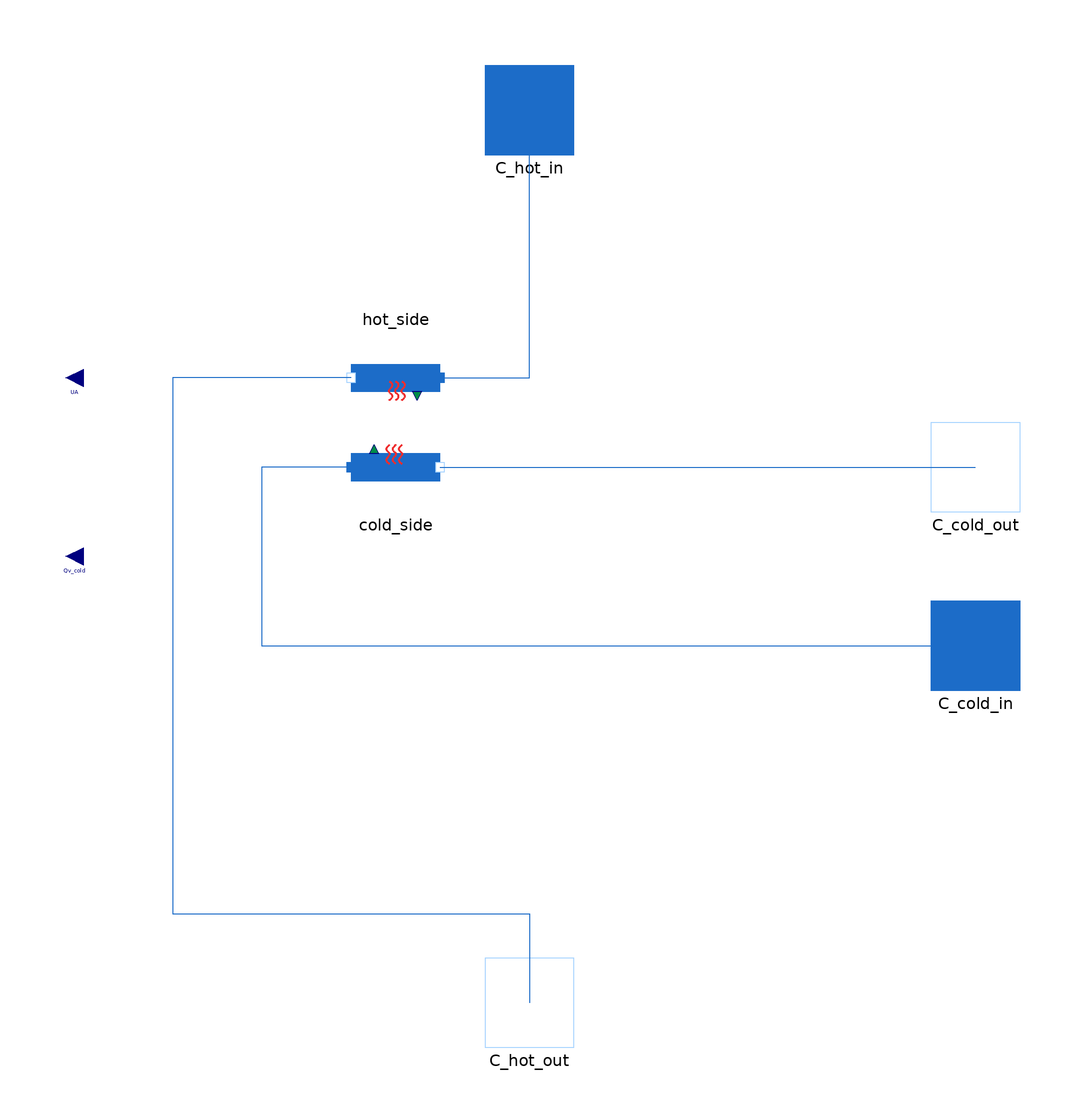

Above is the diagram view of the following Modelica model: its components placed by their Placement annotations and its connect equations drawn as lines.

model Dynamic_Condenser
  // Import utilities
  import MetroscopeModelingLibrary.Utilities.Units;
  import MetroscopeModelingLibrary.Utilities.Units.Inputs;
  import MetroscopeModelingLibrary.Utilities.Constants;

  // Import packages
  package WaterSteamMedium = MetroscopeModelingLibrary.Utilities.Media.WaterSteamMedium;

  // Simulation parameters
  parameter Boolean steady_state = false "true: sets the time derivatives to zero" annotation(Dialog(tab="General", group="Modes"));
  // Design and geometry parameters
  parameter Real r_UA = 3 "Ratio of heat conductances between water and fg" annotation(Dialog(tab="General", group="Design and geometry"));
  parameter Units.Mass M_wall = 25379 "Tubes total mass" annotation(Dialog(tab="General", group="Design and geometry"));
  parameter Units.HeatCapacity Cp_wall = 420 "Tubes specific heat capacity" annotation(Dialog(tab="General", group="Design and geometry"));

  // Thermal conductances
  // Modelica.Units.SI.ThermalConductance UA "W/K"; // = 264900
  Modelica.Units.SI.ThermalConductance UA_hot "W/K"; // = 264900
  Modelica.Units.SI.ThermalConductance UA_cold "W/K"; // = 264900
  // Temperatures
  Units.Temperature T_cold_in "Cooling inlet temperature";
  Units.Temperature T_cold_out "Cooling water outlet temperature";
  Units.Temperature T_cold_avg "Cooling water average temperature";
  Units.Temperature T_hot_in "Cooling inlet temperature";
  Units.Temperature T_hot_out "Cooling water outlet temperature";
  Units.Temperature T_hot_sat "Saturation temperature";
  Units.Temperature T_wall "Wall temperature";
  // Pressures
  Units.Pressure P_cold_in(start=P_water_0) "Cooling water inlet pressure";
  Units.Pressure P_cold_out(start=P_water_0) "Cooling water outlet pressure";
  Units.Pressure P_sat(start=P_fg_0) "Saturation pressure";
  // Mass flow rates
  Units.PositiveMassFlowRate Q_cold(start=Q_water_0) "Cold water mass flow rate";
  // Units.VolumeFlowRate Qv_cold "Cold water volumetric flow rate";
  Units.PositiveMassFlowRate Q_hot(start=Q_fg_0) "Hot water mass flow rate";
  // Heat exchanged
  Units.Power W_cold;
  Units.Power W_hot;
  // Saturation state
  Modelica.Media.Water.WaterIF97_ph.SaturationProperties sat "Saturation state for properties calculation";

  // Initialization
  parameter Units.Temperature T_wall_0 = 450 "Wall temperature" annotation(Dialog(tab="General", group="Initialization"));
  parameter Units.Pressure P_water_0 = 70e5 "Water pressure" annotation(Dialog(tab="General", group="Initialization"));
  parameter Units.Pressure P_fg_0 = 1e5 "Fg pressure" annotation(Dialog(tab="General", group="Initialization"));
  parameter Units.PositiveMassFlowRate Q_water_0 = 85 "Water mass flow rate" annotation(Dialog(tab="General", group="Initialization"));
  parameter Units.PositiveMassFlowRate Q_fg_0 = 640 "Fg mass flow rate" annotation(Dialog(tab="General", group="Initialization"));
  parameter Units.Temperature T_water_out_0 = 500 "Water outlet temperature" annotation(Dialog(tab="General", group="Initialization"));
  parameter Units.Temperature T_fg_out_0 = 560 "Fg outlet temperature" annotation(Dialog(tab="General", group="Initialization"));
  parameter Units.SpecificEnthalpy h_water_out_0 = 3354324.5 "Water outlet enthalpy" annotation(Dialog(tab="General", group="Initialization"));
  parameter Units.SpecificEnthalpy h_fg_out_0 = 912869.94 "Fg outlet enthalpy" annotation(Dialog(tab="General", group="Initialization"));


  WaterSteam.Connectors.Inlet C_cold_in annotation (Placement(transformation(extent={{90,-30},{110,-10}}), iconTransformation(extent={{90,-30},{110,-10}})));
  WaterSteam.Connectors.Outlet C_cold_out annotation (Placement(transformation(extent={{90,10},{110,30}}), iconTransformation(extent={{90,10},{110,30}})));
  WaterSteam.Connectors.Inlet C_hot_in annotation (Placement(transformation(extent={{-10,90},{10,110}}), iconTransformation(extent={{-10,90},{10,110}})));
  WaterSteam.Connectors.Outlet C_hot_out annotation (Placement(transformation(extent={{-10,-110},{10,-90}}), iconTransformation(extent={{-10,-110},{10,-90}})));
  WaterSteam.Pipes.HeatLoss hot_side annotation (Placement(transformation(
        extent={{-10,-10},{10,10}},
        rotation=180,
        origin={-30,40})));
  WaterSteam.Pipes.HeatLoss cold_side annotation (Placement(transformation(
        extent={{10,10},{-10,-10}},
        rotation=180,
        origin={-30,20})));
  Utilities.Interfaces.GenericReal UA annotation (Placement(transformation(
        extent={{-4,-4},{4,4}},
        rotation=180,
        origin={-100,40}), iconTransformation(
        extent={{-4,-4},{4,4}},
        rotation=180,
        origin={-100,40})));
  Utilities.Interfaces.GenericReal Qv_cold annotation (Placement(transformation(
        extent={{-4,-4},{4,4}},
        rotation=180,
        origin={-100,0}), iconTransformation(
        extent={{-4,-4},{4,4}},
        rotation=180,
        origin={-100,0})));
equation

initial equation
  if not steady_state then
  der(T_wall) = 0;
  end if;

equation

  r_UA = UA_cold/UA_hot;
  1/UA = 1/UA_cold + 1/UA_hot;

  // ------ Boundaries ------
    // Enthalpy
    T_cold_in = cold_side.T_in;
    T_cold_out = cold_side.T_out;
    T_hot_in = hot_side.T_in;
    T_hot_out = hot_side.T_out;
    P_cold_in = cold_side.P_in;
    P_cold_out = cold_side.P_out;
    P_sat = hot_side.P_in;
    // Mass flow rate
    Q_cold = cold_side.Q;
    Qv_cold = cold_side.Qv_in;
    Q_hot = hot_side.Q;
    // Mass Fraction
    cold_side.W = W_cold;
    hot_side.W = W_hot;

  // Saturation
  // Set saturation state
    sat.psat = P_sat;
    sat.Tsat = WaterSteamMedium.saturationTemperature(P_sat);
    T_hot_sat = sat.Tsat;
    hot_side.h_out = WaterSteamMedium.bubbleEnthalpy(WaterSteamMedium.setSat_p(P_sat));

  // Average cold water temperature
    T_cold_avg = (T_cold_in + T_cold_out)/2;

  // Energy Balance
    if steady_state then
      W_cold + W_hot = 0;
    else
      W_cold + W_hot + M_wall*Cp_wall*der(T_wall) = 0;
    end if;

    W_cold = UA_cold*(T_wall - T_cold_avg);
    W_hot = - UA_hot*(T_hot_sat - T_wall);

  connect(hot_side.C_in, C_hot_in) annotation (Line(points={{-20,40},{0,40},{0,100}}, color={28,108,200}));
  connect(hot_side.C_out, C_hot_out) annotation (Line(points={{-40,40},{-80,40},{-80,-80},{0,-80},{0,-100}}, color={28,108,200}));
  connect(cold_side.C_in, C_cold_in) annotation (Line(points={{-40,20},{-60,20},{-60,-20},{100,-20}}, color={28,108,200}));
  connect(cold_side.C_out, C_cold_out) annotation (Line(points={{-20,20},{100,20}}, color={28,108,200}));
  annotation (Icon(coordinateSystem(preserveAspectRatio=false,
        extent={{-100,-80},{100,120}},
        initialScale=0.5),                                      graphics={
        Polygon(
          points={{-40,100},{-100,60},{-100,-46},{100,-46},{100,60},{40,100},{-40,100}},
          lineColor={0,0,255},
          lineThickness=0.5,
          fillColor={170,213,255},
          fillPattern=FillPattern.Solid),
        Ellipse(
          extent={{-80,26},{-28,-26}},
          lineColor={0,0,255},
          lineThickness=0.5),
        Ellipse(
          extent={{-74,20},{-34,-20}},
          lineColor={0,0,255},
          lineThickness=0.5),
        Ellipse(
          extent={{-68,14},{-40,-14}},
          lineColor={0,0,255},
          lineThickness=0.5),
        Rectangle(
          extent={{-24,-26},{-54,28}},
          lineColor={0,0,255},
          pattern=LinePattern.None,
          fillColor={170,213,255},
          fillPattern=FillPattern.Solid,
          lineThickness=0.5),
        Line(
          points={{-54,26},{90,26}},
          color={0,0,255},
          thickness=0.5),
        Line(
          points={{-54,20},{90,20}},
          color={0,0,255},
          thickness=0.5),
        Line(
          points={{-54,14},{90,14}},
          color={0,0,255},
          thickness=0.5),
        Line(
          points={{-54,-14},{88,-14}},
          color={0,0,255},
          thickness=0.5),
        Line(
          points={{-54,-20},{88,-20}},
          color={0,0,255},
          thickness=0.5),
        Line(
          points={{-54,-26},{88,-26}},
          color={0,0,255},
          thickness=0.5),
        Polygon(
          points={{42,28},{46,26},{42,24},{42,28}},
          lineColor={0,0,255},
          lineThickness=0.5,
          fillColor={28,108,200},
          fillPattern=FillPattern.Solid),
        Polygon(
          points={{42,22},{46,20},{42,18},{42,22}},
          lineColor={0,0,255},
          lineThickness=0.5,
          fillColor={28,108,200},
          fillPattern=FillPattern.Solid),
        Polygon(
          points={{42,16},{46,14},{42,12},{42,16}},
          lineColor={0,0,255},
          lineThickness=0.5,
          fillColor={28,108,200},
          fillPattern=FillPattern.Solid),
        Polygon(
          points={{46,-12},{42,-14},{46,-16},{46,-12}},
          lineColor={0,0,255},
          lineThickness=0.5,
          fillColor={28,108,200},
          fillPattern=FillPattern.Solid),
        Polygon(
          points={{46,-18},{42,-20},{46,-22},{46,-18}},
          lineColor={0,0,255},
          lineThickness=0.5,
          fillColor={28,108,200},
          fillPattern=FillPattern.Solid),
        Polygon(
          points={{46,-24},{42,-26},{46,-28},{46,-24}},
          lineColor={0,0,255},
          lineThickness=0.5,
          fillColor={28,108,200},
          fillPattern=FillPattern.Solid),
        Rectangle(
          extent={{-100,-46},{100,-100}},
          lineColor={0,0,255},
          lineThickness=0.5,
          fillColor={28,108,200},
          fillPattern=FillPattern.Solid),
        Ellipse(
          extent={{-50,8},{-46,4}},
          lineColor={28,108,200},
          lineThickness=1,
          fillColor={28,108,200},
          fillPattern=FillPattern.Solid),
        Ellipse(
          extent={{-36,-36},{-32,-40}},
          lineColor={28,108,200},
          lineThickness=1,
          fillColor={28,108,200},
          fillPattern=FillPattern.Solid),
        Ellipse(
          extent={{-58,-38},{-54,-42}},
          lineColor={28,108,200},
          lineThickness=1,
          fillColor={28,108,200},
          fillPattern=FillPattern.Solid),
        Ellipse(
          extent={{-34,4},{-30,0}},
          lineColor={28,108,200},
          lineThickness=1,
          fillColor={28,108,200},
          fillPattern=FillPattern.Solid),
        Ellipse(
          extent={{26,8},{22,4}},
          lineColor={28,108,200},
          lineThickness=1,
          fillColor={28,108,200},
          fillPattern=FillPattern.Solid),
        Ellipse(
          extent={{-20,-34},{-16,-38}},
          lineColor={28,108,200},
          lineThickness=1,
          fillColor={28,108,200},
          fillPattern=FillPattern.Solid),
        Ellipse(
          extent={{42,10},{38,6}},
          lineColor={28,108,200},
          lineThickness=1,
          fillColor={28,108,200},
          fillPattern=FillPattern.Solid),
        Ellipse(
          extent={{30,-40},{34,-44}},
          lineColor={28,108,200},
          lineThickness=1,
          fillColor={28,108,200},
          fillPattern=FillPattern.Solid),
        Ellipse(
          extent={{-16,10},{-12,6}},
          lineColor={28,108,200},
          lineThickness=1,
          fillColor={28,108,200},
          fillPattern=FillPattern.Solid),
        Ellipse(
          extent={{2,6},{6,2}},
          lineColor={28,108,200},
          lineThickness=1,
          fillColor={28,108,200},
          fillPattern=FillPattern.Solid),
        Ellipse(
          extent={{-78,-28},{-74,-32}},
          lineColor={28,108,200},
          lineThickness=1,
          fillColor={28,108,200},
          fillPattern=FillPattern.Solid),
        Ellipse(
          extent={{24,-34},{20,-38}},
          lineColor={28,108,200},
          lineThickness=1,
          fillColor={28,108,200},
          fillPattern=FillPattern.Solid),
        Ellipse(
          extent={{76,6},{80,2}},
          lineColor={28,108,200},
          lineThickness=1,
          fillColor={28,108,200},
          fillPattern=FillPattern.Solid),
        Ellipse(
          extent={{54,-6},{50,-10}},
          lineColor={28,108,200},
          lineThickness=1,
          fillColor={28,108,200},
          fillPattern=FillPattern.Solid),
        Ellipse(
          extent={{68,-30},{72,-34}},
          lineColor={28,108,200},
          lineThickness=1,
          fillColor={28,108,200},
          fillPattern=FillPattern.Solid),
        Ellipse(
          extent={{-16,-2},{-12,-6}},
          lineColor={28,108,200},
          lineThickness=1,
          fillColor={28,108,200},
          fillPattern=FillPattern.Solid),
        Ellipse(
          extent={{-46,-6},{-42,-10}},
          lineColor={28,108,200},
          lineThickness=1,
          fillColor={28,108,200},
          fillPattern=FillPattern.Solid),
        Ellipse(
          extent={{2,-30},{6,-34}},
          lineColor={28,108,200},
          lineThickness=1,
          fillColor={28,108,200},
          fillPattern=FillPattern.Solid),
        Ellipse(
          extent={{52,-36},{56,-40}},
          lineColor={28,108,200},
          lineThickness=1,
          fillColor={28,108,200},
          fillPattern=FillPattern.Solid)}),                      Diagram(coordinateSystem(preserveAspectRatio=false,
        initialScale=0.5,
        extent={{-100,-80},{100,120}})));
end Dynamic_Condenser;